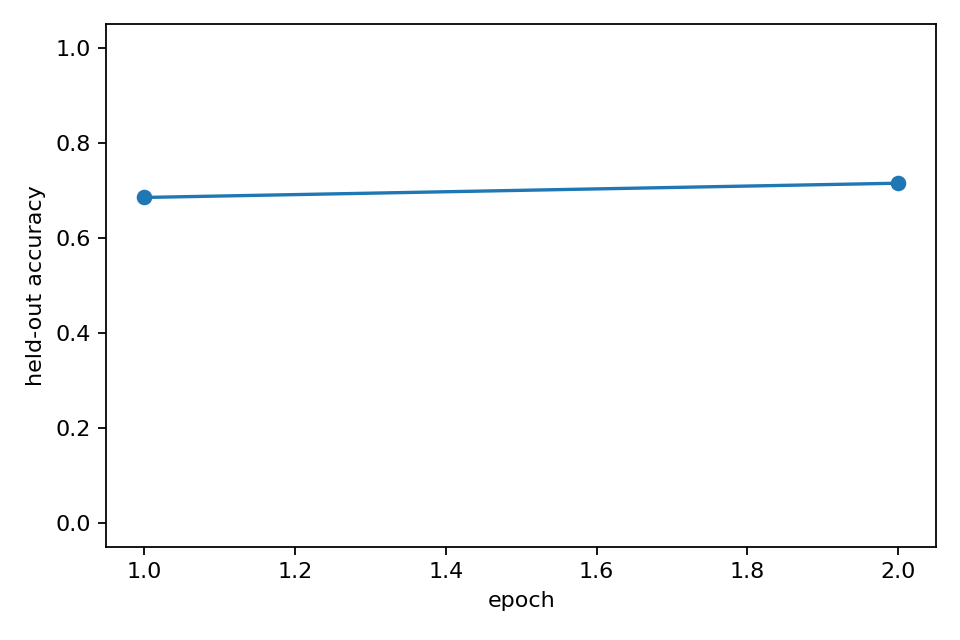

The table this chart was drawn from, first rows:
epoch, heldout_accuracy, epoch_wall_time_s
1, 0.685, 94.77
2, 0.715, 97.69
